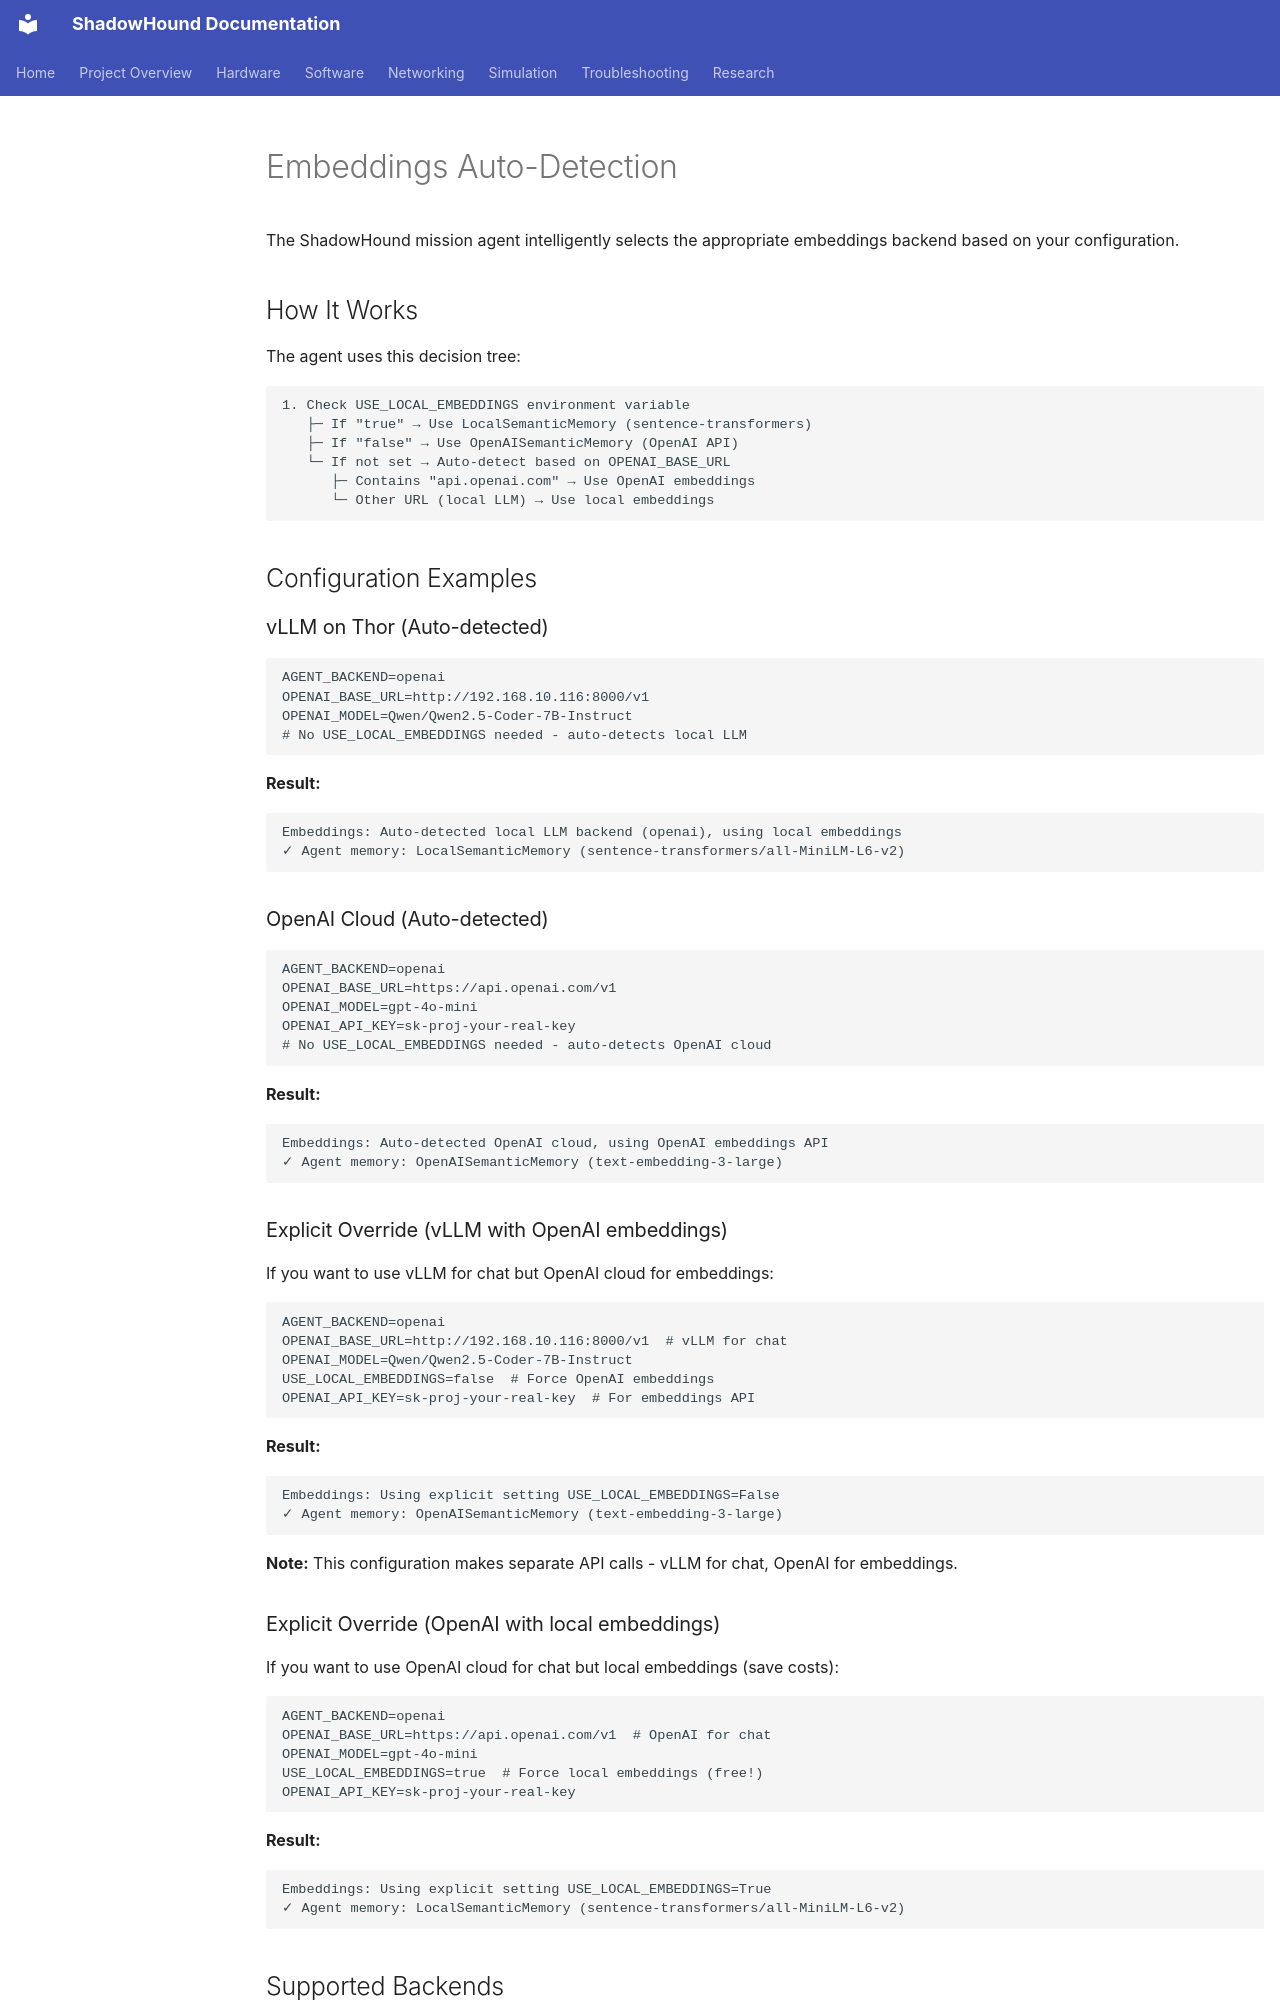

repository: danmartinez78/shadowhound · page: software/configuration/embeddings_auto_detection/index.html · generator: mkdocs

# Embeddings Auto-Detection

The ShadowHound mission agent intelligently selects the appropriate embeddings backend based on your configuration.

## How It Works

The agent uses this decision tree:

```
1. Check USE_LOCAL_EMBEDDINGS environment variable
   ├─ If "true" → Use LocalSemanticMemory (sentence-transformers)
   ├─ If "false" → Use OpenAISemanticMemory (OpenAI API)
   └─ If not set → Auto-detect based on OPENAI_BASE_URL
      ├─ Contains "api.openai.com" → Use OpenAI embeddings
      └─ Other URL (local LLM) → Use local embeddings
```

## Configuration Examples

### vLLM on Thor (Auto-detected)

```bash
AGENT_BACKEND=openai
OPENAI_BASE_URL=http://192.168.10.116:8000/v1
OPENAI_MODEL=Qwen/Qwen2.5-Coder-7B-Instruct
# No USE_LOCAL_EMBEDDINGS needed - auto-detects local LLM
```

**Result:** 
```
Embeddings: Auto-detected local LLM backend (openai), using local embeddings
✓ Agent memory: LocalSemanticMemory (sentence-transformers/all-MiniLM-L6-v2)
```

### OpenAI Cloud (Auto-detected)

```bash
AGENT_BACKEND=openai
OPENAI_BASE_URL=https://api.openai.com/v1
OPENAI_MODEL=gpt-4o-mini
OPENAI_API_KEY=sk-proj-your-real-key
# No USE_LOCAL_EMBEDDINGS needed - auto-detects OpenAI cloud
```

**Result:**
```
Embeddings: Auto-detected OpenAI cloud, using OpenAI embeddings API
✓ Agent memory: OpenAISemanticMemory (text-embedding-3-large)
```

### Explicit Override (vLLM with OpenAI embeddings)

If you want to use vLLM for chat but OpenAI cloud for embeddings:

```bash
AGENT_BACKEND=openai
OPENAI_BASE_URL=http://192.168.10.116:8000/v1  # vLLM for chat
OPENAI_MODEL=Qwen/Qwen2.5-Coder-7B-Instruct
USE_LOCAL_EMBEDDINGS=false  # Force OpenAI embeddings
OPENAI_API_KEY=sk-proj-your-real-key  # For embeddings API
```

**Result:**
```
Embeddings: Using explicit setting USE_LOCAL_EMBEDDINGS=False
✓ Agent memory: OpenAISemanticMemory (text-embedding-3-large)
```

**Note:** This configuration makes separate API calls - vLLM for chat, OpenAI for embeddings.

### Explicit Override (OpenAI with local embeddings)

If you want to use OpenAI cloud for chat but local embeddings (save costs):

```bash
AGENT_BACKEND=openai
OPENAI_BASE_URL=https://api.openai.com/v1  # OpenAI for chat
OPENAI_MODEL=gpt-4o-mini
USE_LOCAL_EMBEDDINGS=true  # Force local embeddings (free!)
OPENAI_API_KEY=sk-proj-your-real-key
```

**Result:**
```
Embeddings: Using explicit setting USE_LOCAL_EMBEDDINGS=True
✓ Agent memory: LocalSemanticMemory (sentence-transformers/all-MiniLM-L6-v2)
```
